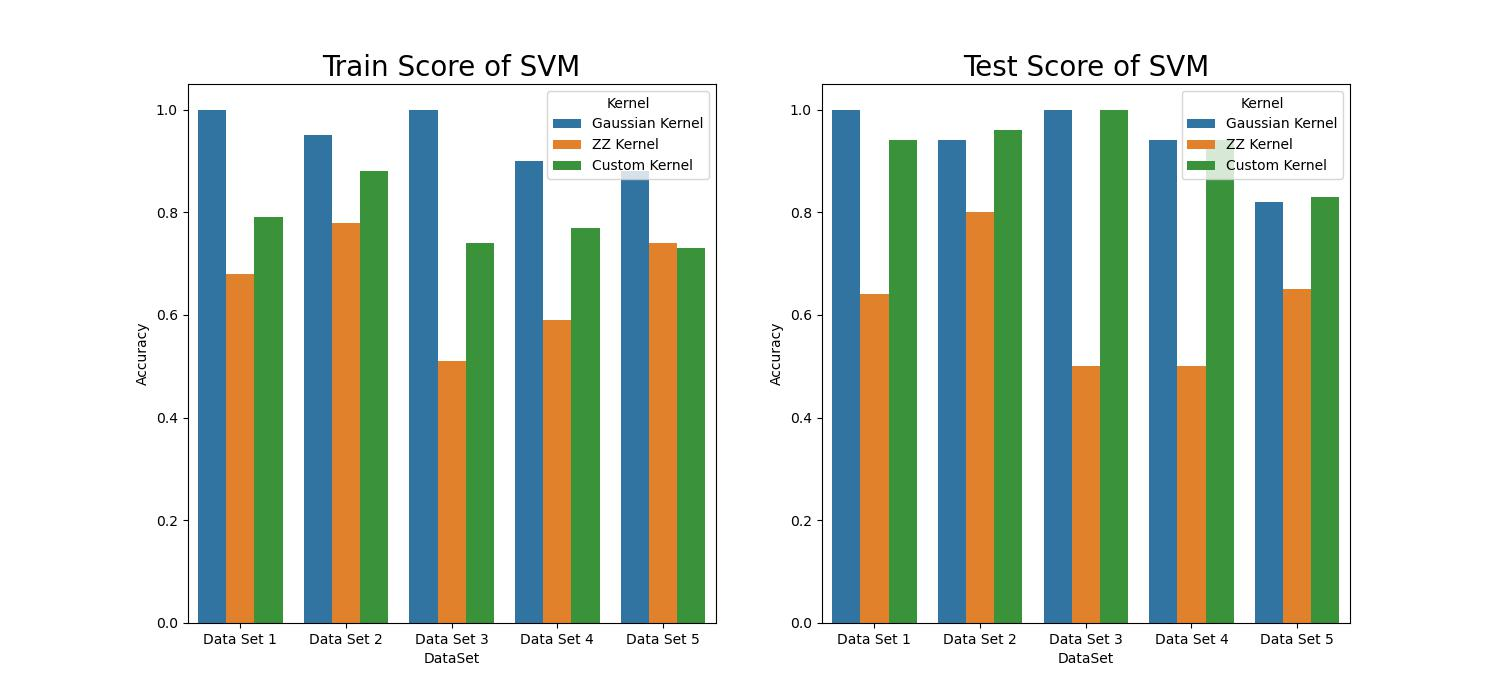

The table this chart was drawn from, first rows:
, Data Set 1, Data Set 2, Data Set 3, Data Set 4, Data Set 5
Gaussian_Train, 1.0, 0.95, 1.0, 0.9, 0.88
Gaussian_Test, 1.0, 0.94, 1.0, 0.94, 0.82
zz_kernel_Train, 0.68, 0.78, 0.51, 0.59, 0.74
zz_kerenl_Test, 0.64, 0.8, 0.5, 0.5, 0.65
custom_kernel_Train, 0.79, 0.88, 0.74, 0.77, 0.73
custom_kerenl_Test, 0.94, 0.96, 1.0, 0.94, 0.83
